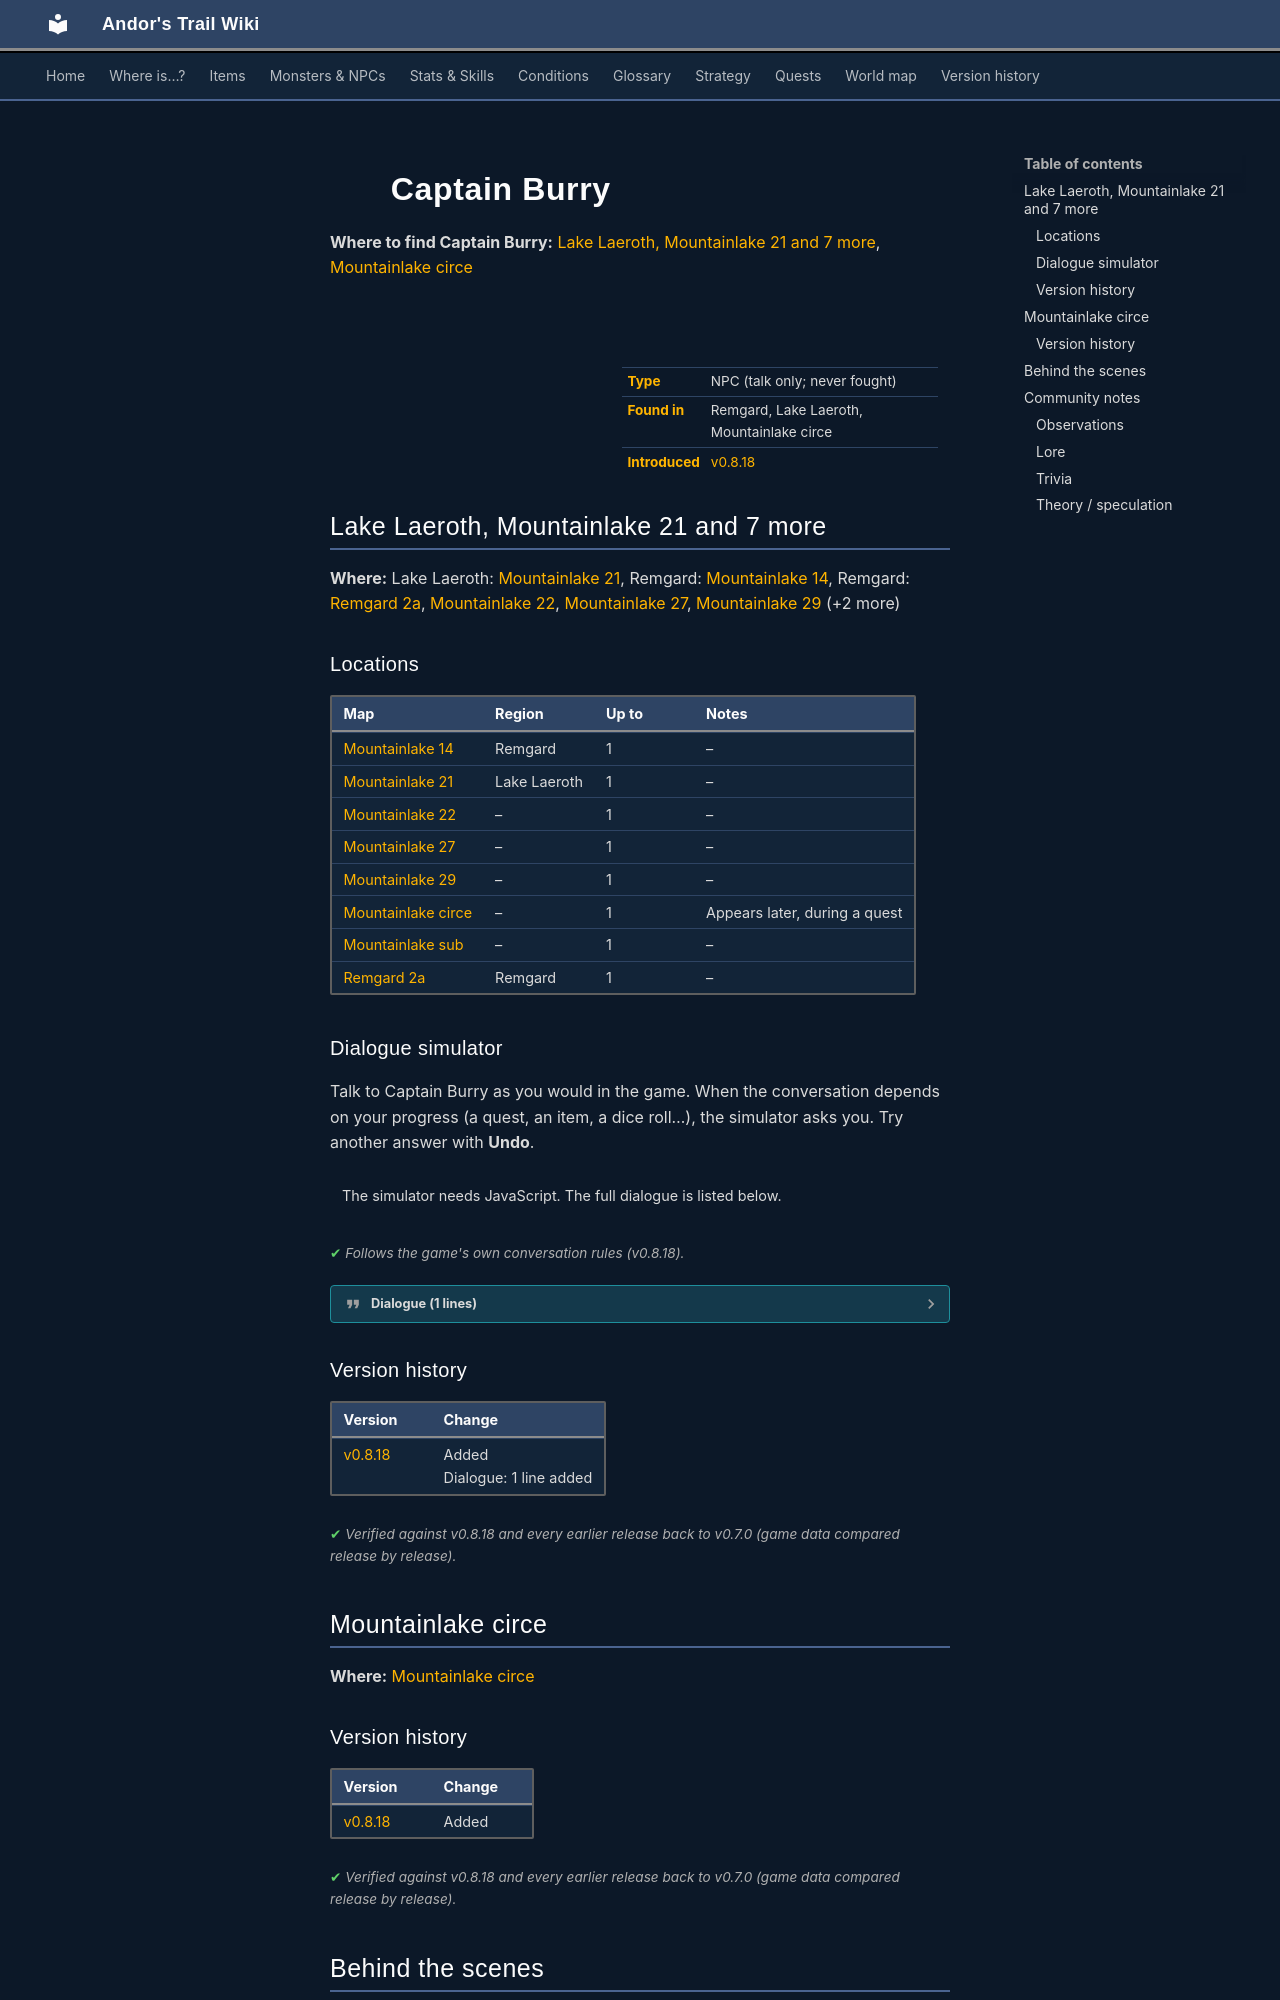

repository: asdfghjkl628/Andor-s-Trail-Wikiiii · page: monsters/ll2_captain/index.html · generator: mkdocs

---
description: "Captain Burry is a non-player character (NPC) in Andor's Trail, found in Remgard, Lake Laeroth, Mountainlake circe."
---

# ![](../assets/icons/monsters/monsters_karvis2_2.png){ .sprite } Captain Burry

**Where to find Captain Burry:** [Lake Laeroth, Mountainlake 21 and 7 more](#v-ll2_captain), [Mountainlake circe](#v-ll2_captain_0)

<div class="infobox" markdown>

<p class="ib-img"><img class="sprite" src="../../assets/icons/monsters/monsters_karvis2_2.png" alt=""></p>

| | |
|---|---|
| **Type** | NPC (talk only; never fought) |
| **Found in** | Remgard, Lake Laeroth, Mountainlake circe |
| **Introduced** | [v0.8.18](../versions/0.8.18.md) |

</div>

## Lake Laeroth, Mountainlake 21 and 7 more { #v-ll2_captain }

**Where:** Lake Laeroth: [Mountainlake 21](../maps/mountainlake21.md#pin-npc-ll2_captain), Remgard: [Mountainlake 14](../maps/mountainlake14.md#pin-npc-ll2_captain), Remgard: [Remgard 2a](../maps/remgard2a.md#pin-npc-ll2_captain), [Mountainlake 22](../maps/mountainlake22.md#pin-npc-ll2_captain), [Mountainlake 27](../maps/mountainlake27.md#pin-npc-ll2_captain), [Mountainlake 29](../maps/mountainlake29.md#pin-npc-ll2_captain) (+2 more)

### Locations

| Map | Region | Up to | Notes |
|---|---|---|---|
| [Mountainlake 14](../maps/mountainlake14.md) | Remgard | 1 | – |
| [Mountainlake 21](../maps/mountainlake21.md) | Lake Laeroth | 1 | – |
| [Mountainlake 22](../maps/mountainlake22.md) | – | 1 | – |
| [Mountainlake 27](../maps/mountainlake27.md) | – | 1 | – |
| [Mountainlake 29](../maps/mountainlake29.md) | – | 1 | – |
| [Mountainlake circe](../maps/mountainlake_circe.md) | – | 1 | Appears later, during a quest |
| [Mountainlake sub](../maps/mountainlake_sub.md) | – | 1 | – |
| [Remgard 2a](../maps/remgard2a.md) | Remgard | 1 | – |

### Dialogue simulator

Talk to Captain Burry as you would in the game. When the conversation depends on your progress (a quest, an item, a dice roll…), the simulator asks you. Try another answer with **Undo**.

<div class="dlg-sim" data-src="../../assets/dialogue/ll2_captain.json" data-npc="Captain Burry" markdown="0"><noscript>The simulator needs JavaScript. The full dialogue is listed below.</noscript></div>

<p class="verified">Follows the game's own conversation rules (v0.8.18).</p>

??? quote "Dialogue (1 lines)"

    *Exactly as in the game files. Each line appears once; links jump to where a choice leads.*

    <span id="d-ll2_captain-ll2_captain"></span>**`ll2_captain`** Captain Burry: “Hey, little landlubber - everything alright?”




### Version history

| Version | Change |
|---|---|
| [v0.8.18](../versions/0.8.18.md) | Added<br>Dialogue: 1 line added |

<p class="verified">Verified against v0.8.18 and every earlier release back to v0.7.0 (game data compared release by release).</p>


## Mountainlake circe { #v-ll2_captain_0 }

**Where:** [Mountainlake circe](../maps/mountainlake_circe.md)


### Version history

| Version | Change |
|---|---|
| [v0.8.18](../versions/0.8.18.md) | Added |

<p class="verified">Verified against v0.8.18 and every earlier release back to v0.7.0 (game data compared release by release).</p>
